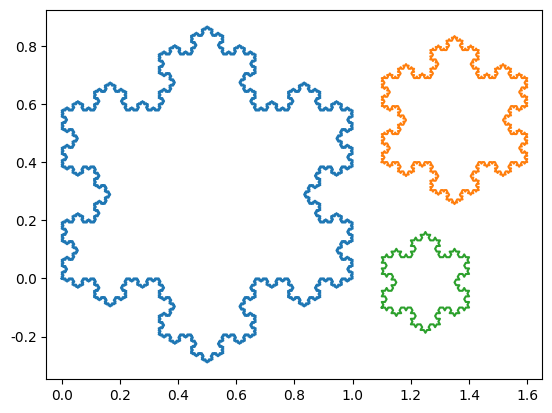

Here is the Python script that generated this plot:
import numpy as np
import matplotlib.pyplot as plt

plt.rcParams['font.sans-serif'] = ['FangSong']  # 指定默认字体
plt.rcParams['axes.unicode_minus'] = False  # 解决中文显示为方块的问题


def rotate(p, d):
    """返回点p绕原点逆时针旋转d度的坐标"""

    a = np.radians(d)
    m = np.array([[np.cos(a), np.sin(a)], [-np.sin(a), np.cos(a)]])
    return np.dot(p, m)


def koch_curve(p, q):
    """将线段pq生成科赫曲线，返回uvw三个点"""

    p, q = np.array(p), np.array(q)
    u = p + (q - p) / 3  # 三等分点u的坐标
    v = q - (q - p) / 3  # 三等分点V的坐标
    w = rotate(v - u, 60) + u  # 线段uv绕u点逆时针旋转60°得到点w的坐标

    return u.tolist(), v.tolist(), w.tolist()


def snow(triangle, k):
    """给定三角形，生成封闭的科赫雪花"""

    for i in range(k):
        result = list()
        t_len = len(triangle)
        for j in range(t_len):
            p = triangle[j]
            q = triangle[(j + 1) % t_len]
            u, v, w = koch_curve(p, q)
            result.extend([p, u, w, v])
        triangle = result.copy()

    triangle.append(triangle[0])
    return triangle


def plot_snow(snow_list):
    """绘制雪花"""

    for triangle, k in snow_list:
        data = np.array(snow(triangle, k))
        x, y = np.split(data, 2, axis=1)
        plt.plot(x, y)

    plt.axis('equal')
    plt.show()


snow_list = [
    ([(0, 0), (0.5, 0.8660254), (1, 0)], 5),
    ([(1.1, 0.4), (1.35, 0.8330127), (1.6, 0.4)], 4),
    ([(1.1, -0.1), (1.25, 0.15980761), (1.4, -0.1)], 3)
]
plot_snow(snow_list)
